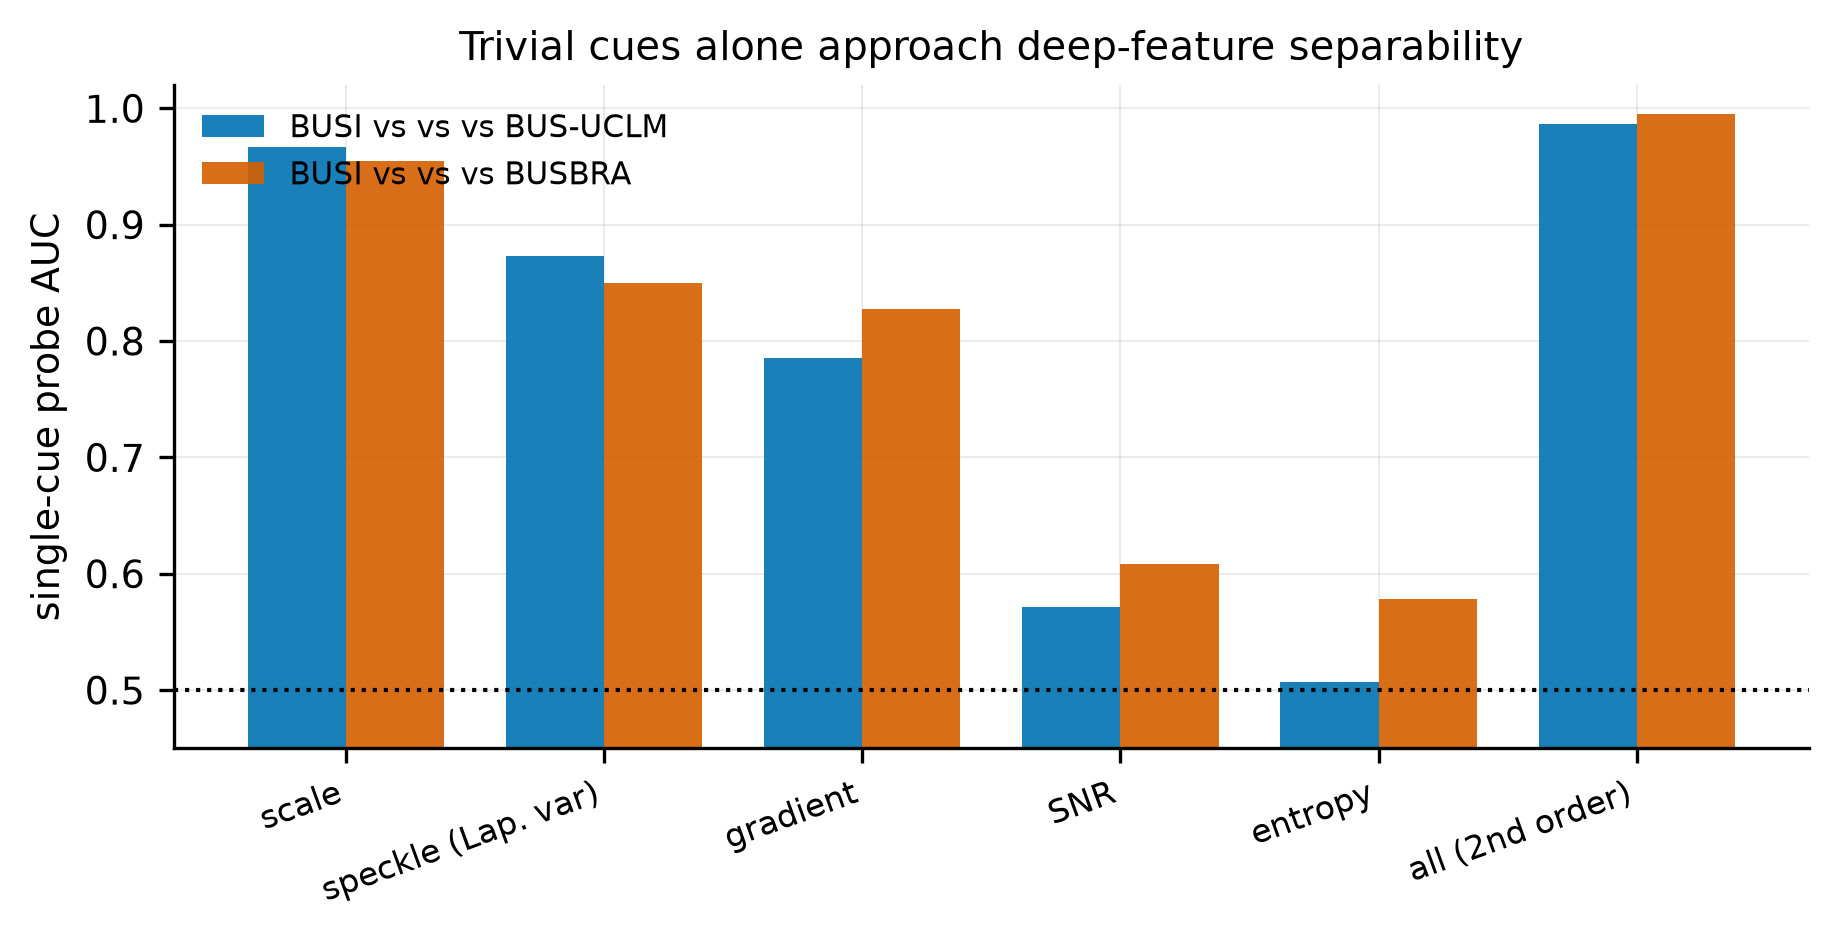

Values plotted in this chart, from the file beside it:
cue, BUSI_vs_BUS-UCLM, BUSI_vs_BUSBRA
scale, 0.9669, 0.9545
speckle, 0.8728, 0.8503
grad, 0.7855, 0.8278
snr, 0.5717, 0.6085
entropy, 0.507, 0.578
ALL_2nd, 0.9864, 0.9954
